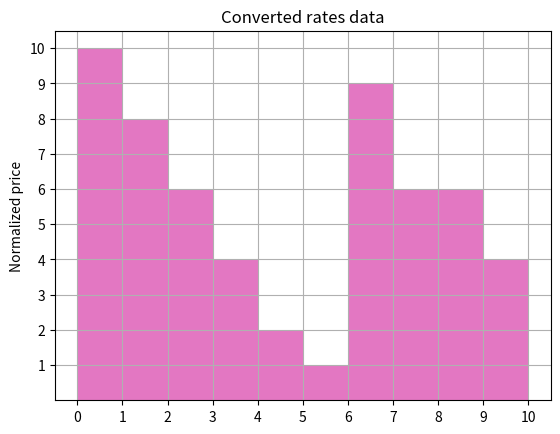

The script that saved this image:
import matplotlib.pyplot as plt
import numpy as np


data = [10, 8, 6, 4, 2, 1, 9, 6, 6, 4]
x_ticks = np.arange(len(data)+1)

y_ticks = np.arange(1, 11, step=1)
# https://matplotlib.org/3.1.0/gallery/color/named_colors.html
plt.bar(np.arange(len(data)), data, align='edge', width=1., color='tab:pink')
plt.ylabel('Normalized price')
plt.yticks(y_ticks)
plt.xticks(x_ticks)
plt.title('Converted rates data')
plt.grid(True)

plt.show()
